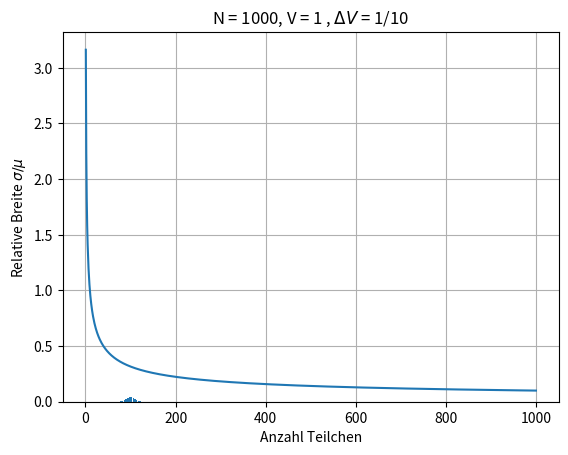

Reproduce this figure in Python.
from scipy.stats import poisson
from scipy import constants
import numpy as np
import matplotlib.pyplot as plt

# Parameter des Volumens/Behältnis
V = 1
dV = V / 10
p = dV / V

# Teilchenzahl
N = 1000
n_mean = N * p

# Darstellung
k = np.arange(0, N, 1)
plt.bar(k, poisson.pmf(k, n_mean))
plt.title('N = ' + str(N) + ', V = 1 ' + ', $\Delta V$ = 1/10')
plt.xlabel('Anzahl Teilchen im Volumenelement $\Delta V$')
plt.savefig('2b ' + str(N)+'.png')
plt.grid(True)
plt.show()

# ==> Die verschiedenen angehängten Abbildungen zeigen, dass mit größerem n 
# die Breite im Verhältnis zu n abnimmt und somit die Schankung verschwindet 
# und das thermodynamische Mittel angenommen wird.  



# Relative Breite gegenüber der Teilchenzahl im Volumen
x = np.arange(1, N, 1)
y = 1/np.sqrt(p*x)
plt.xlabel('Anzahl Teilchen')
plt.ylabel('Relative Breite $\sigma / \mu$')
plt.plot(x, y)
plt.show()

# Die Asymptoten zeigen, dass die relative Breite für große n verschwindet und für kleine 
# n wächst. Der Zusammenhang ist proportional zu 1/sqrt(n*p).  

